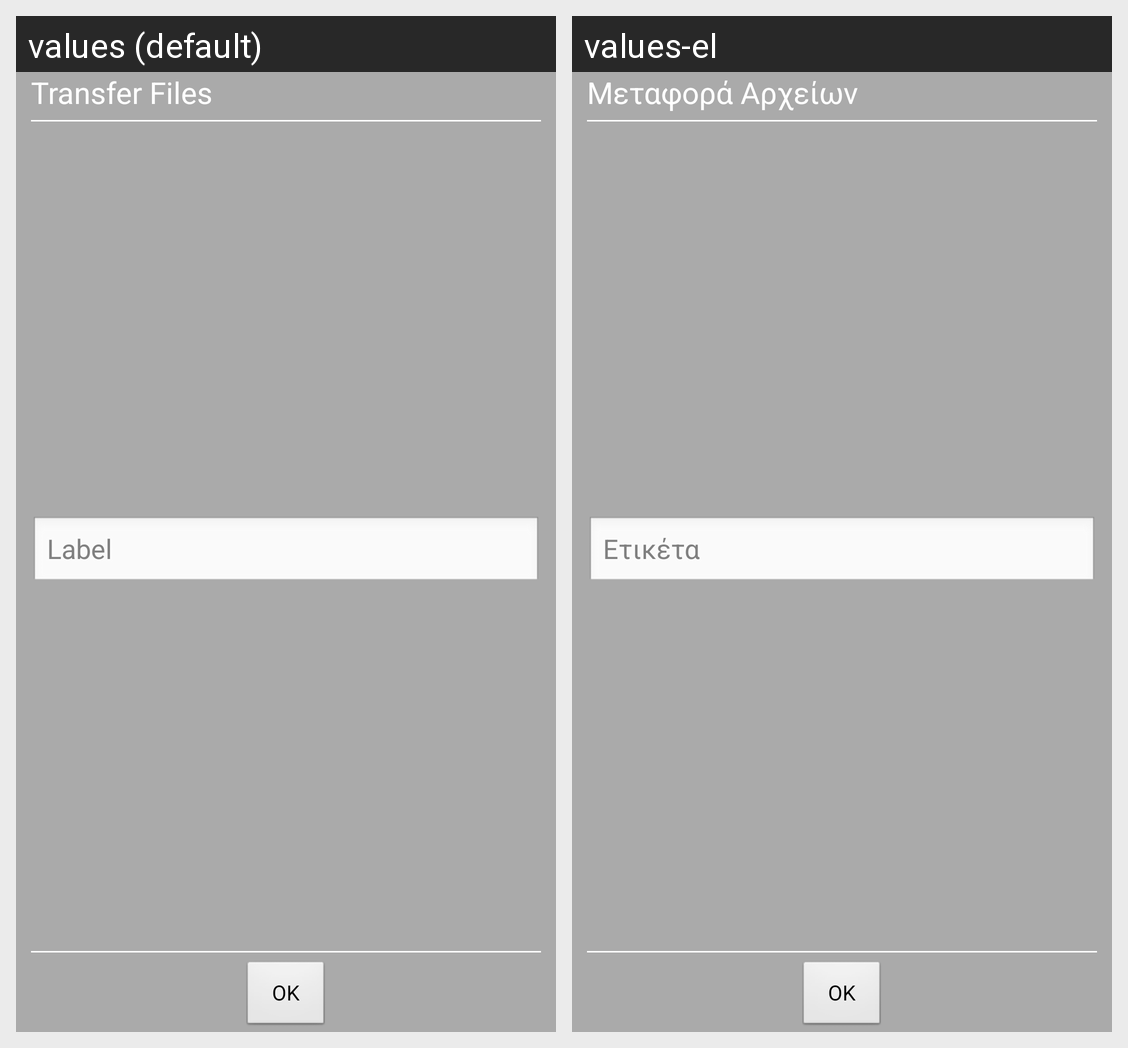

The same Android screen rendered under two of its app's locales, left to right. List the strings drawn on it with the default value and each locale's translation.
Android screen res/layout/make_transfer_dialog.xml rendered under 2 locales, left to right: values (default), values-el. Device: Nexus 5 (rendered at 1080×1920; each locale shown at half size, 540×960, under a caption strip naming it); theme AppTheme.
Strings drawn on this screen, with the default value and each locale's value (text and hints the layout hard-codes, and strings that could not be matched under every locale, appear in the picture but are not listed):

select_transfer_name_title
  values: Transfer Files
  values-el: Μεταφορά Αρχείων

deletion_name
  values: Label
  values-el: Ετικέτα

ok
  values: OK
  values-el: OK
